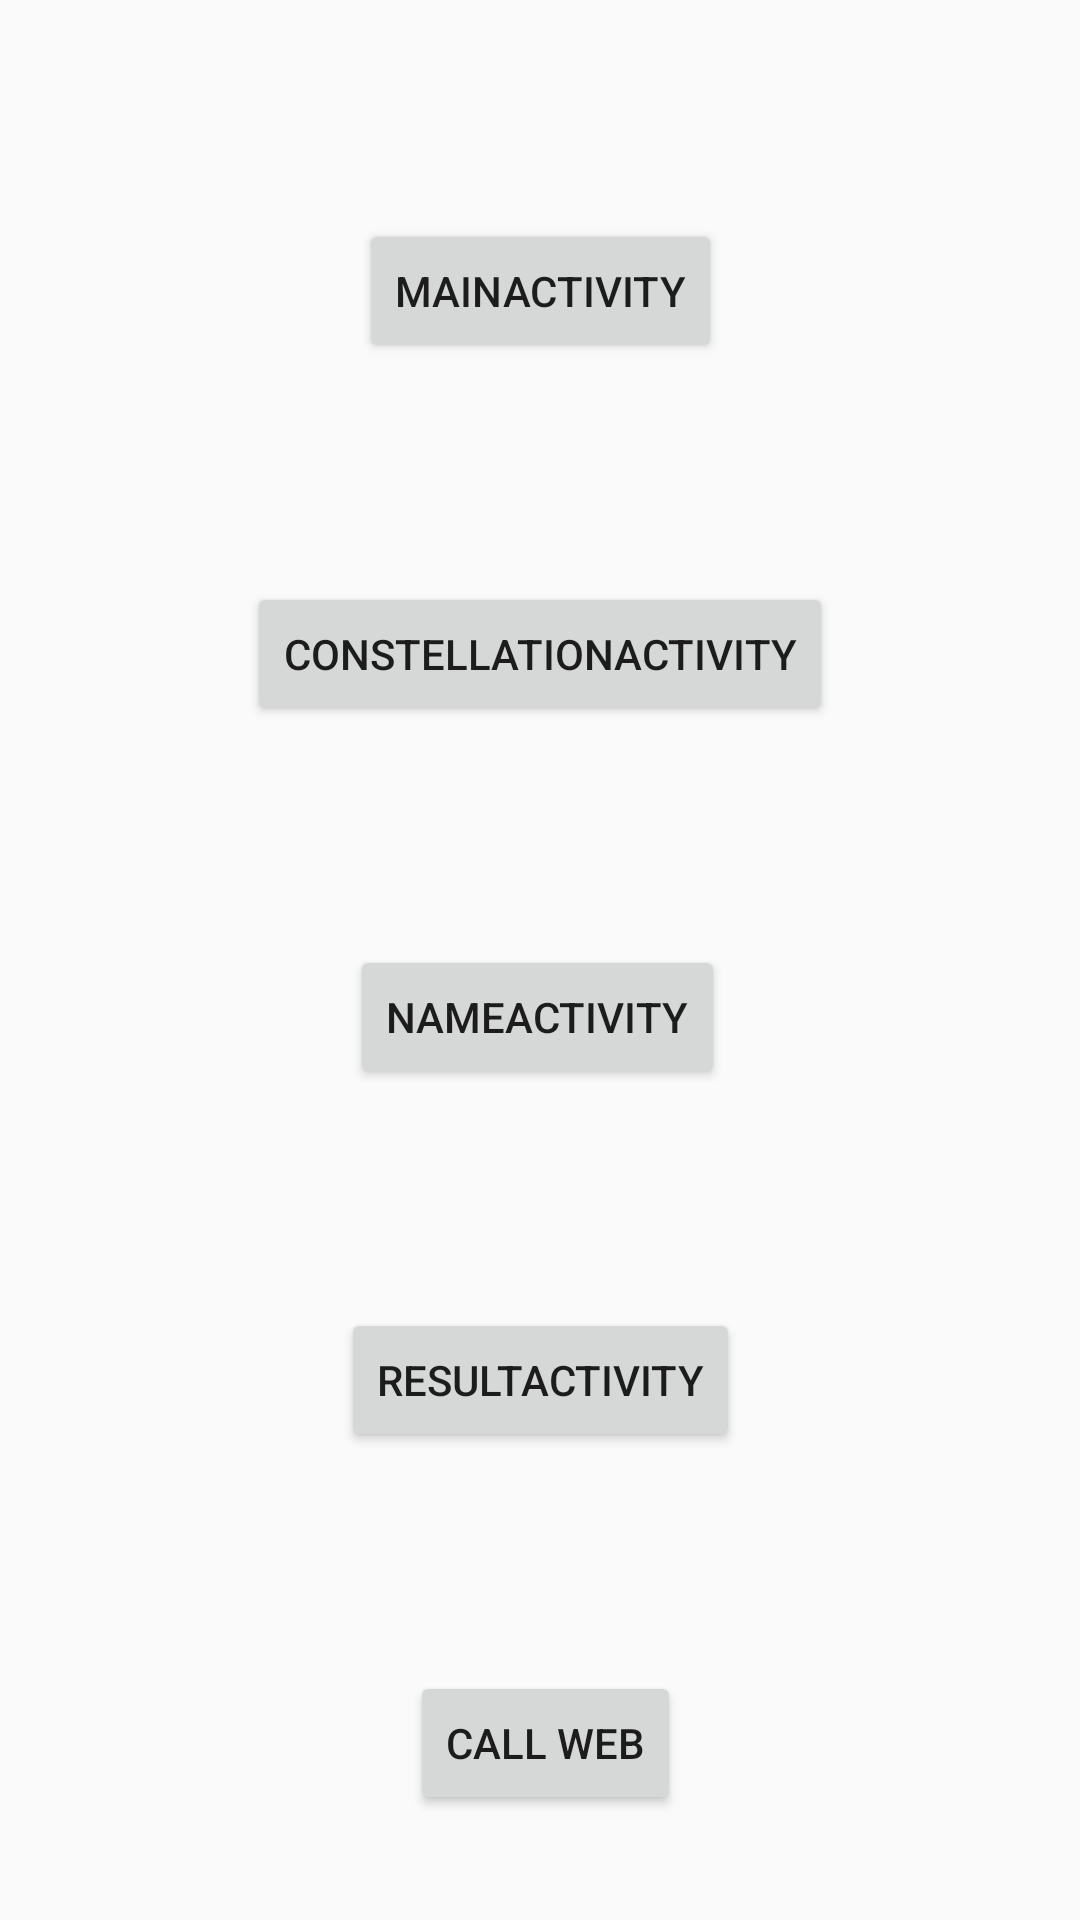

Layout XML and referenced resources for this Android screen:
<!-- AndroidManifest.xml: application theme AppTheme -->
<!-- res/layout/activity_test.xml -->
<?xml version="1.0" encoding="utf-8"?>
<android.support.constraint.ConstraintLayout
        xmlns:android="http://schemas.android.com/apk/res/android"
        xmlns:tools="http://schemas.android.com/tools"
        xmlns:app="http://schemas.android.com/apk/res-auto"
        android:layout_width="match_parent"
        android:layout_height="match_parent"
        tools:context=".TestActivity">

    <Button
            android:text="MainActivity"
            android:layout_width="wrap_content"
            android:layout_height="wrap_content"
            android:id="@+id/button" app:layout_constraintTop_toTopOf="parent"
            app:layout_constraintStart_toStartOf="parent" android:layout_marginTop="73dp"
            app:layout_constraintEnd_toEndOf="parent"/>
    <Button
            android:text="ConstellationActivity"
            android:layout_width="wrap_content"
            android:layout_height="wrap_content"
            android:id="@+id/button2"
            android:layout_marginTop="73dp"
            app:layout_constraintTop_toBottomOf="@+id/button" android:onClick="goConstellation"
            app:layout_constraintStart_toStartOf="parent"
            app:layout_constraintEnd_toEndOf="parent"/>
    <Button
            android:text="NameActivity"
            android:layout_width="wrap_content"
            android:layout_height="wrap_content"
            android:id="@+id/button3"
            android:layout_marginTop="73dp"
            app:layout_constraintTop_toBottomOf="@+id/button2"
            android:layout_marginEnd="5dp" android:layout_marginRight="5dp"
            app:layout_constraintEnd_toEndOf="@+id/button4"/>
    <Button
            android:text="ResultActivity"
            android:layout_width="wrap_content"
            android:layout_height="wrap_content"
            android:id="@+id/button4"
            android:layout_marginTop="73dp"
            app:layout_constraintTop_toBottomOf="@+id/button3"
            app:layout_constraintStart_toStartOf="parent" app:layout_constraintEnd_toEndOf="parent"/>
    <TextView android:text="file:///D:/MIRIM/MIRIM2/IN/%EA%B3%B5%EB%AA%A8%EC%A0%84/Clean%20the%20Sea_KWC/img/seal.png"
              android:layout_width="wrap_content" android:layout_height="wrap_content"
              android:id="@+id/textView"
              app:layout_constraintTop_toTopOf="parent" android:layout_marginTop="231dp"
              android:layout_marginLeft="76dp" android:layout_marginStart="76dp"
              app:layout_constraintStart_toEndOf="parent"/>
    <Button
            android:text="call web"
            android:layout_width="wrap_content"
            android:layout_height="wrap_content"
            android:id="@+id/button5"
            android:layout_marginTop="73dp" app:layout_constraintTop_toBottomOf="@+id/button4"
            app:layout_constraintStart_toStartOf="@+id/button4"
            android:layout_marginLeft="23dp" android:layout_marginStart="23dp"/>
</android.support.constraint.ConstraintLayout>
<!-- resources referenced by this layout -->
<resources>
  <style name="AppTheme" parent="Theme.AppCompat.Light.DarkActionBar">
          
          <item name="colorPrimary">@color/colorPrimary</item>
          <item name="colorPrimaryDark">@color/colorPrimaryDark</item>
          <item name="colorAccent">@color/colorAccent</item>
      </style>
  <color name="colorPrimary">#ffcdd2</color>
  <color name="colorPrimaryDark">#cb9ca1</color>
  <color name="colorAccent">#ffffff</color>
</resources>
